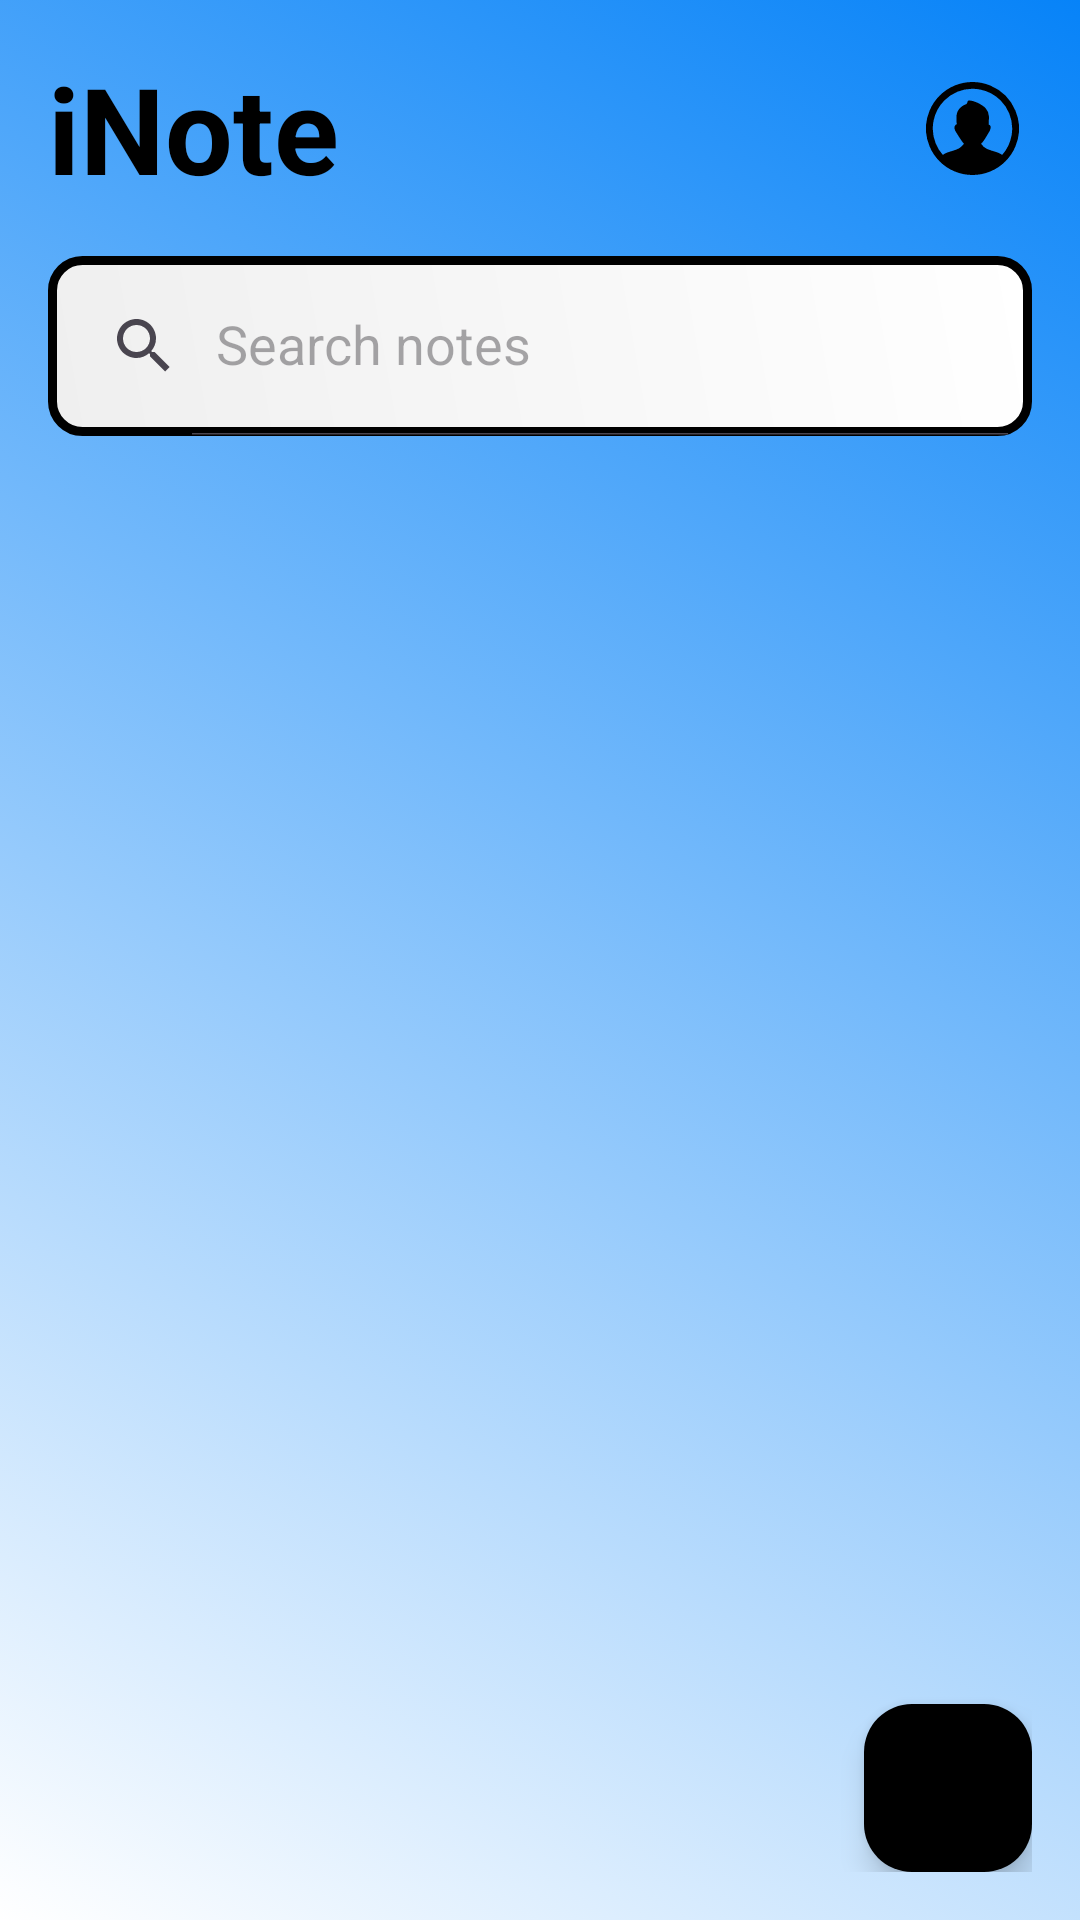

Here is an Android app screen rendered from its layout file. Give the layout XML and the strings, colors and styles it references.
<!-- AndroidManifest.xml: application theme Theme.Jots -->
<!-- res/layout/activity_main.xml -->
<RelativeLayout xmlns:android="http://schemas.android.com/apk/res/android"
    xmlns:app="http://schemas.android.com/apk/res-auto"
    xmlns:tools="http://schemas.android.com/tools"
    android:id="@+id/main"
    android:layout_width="match_parent"
    android:layout_height="match_parent"
    android:background="@drawable/gradient_background"
    android:padding="16dp"
    tools:context=".MainActivity">

    <com.google.android.material.floatingactionbutton.FloatingActionButton
        android:id="@+id/add_note_btn"
        android:layout_width="wrap_content"
        android:layout_height="wrap_content"
        android:layout_alignParentEnd="true"
        android:layout_alignParentBottom="true"
        android:backgroundTint="@color/black"
        android:src="@drawable/baseline_add_24"
        app:tint="@color/white" />

    <LinearLayout
        android:id="@+id/title_layout"
        android:layout_width="match_parent"
        android:layout_height="wrap_content"
        android:gravity="center_vertical"
        android:orientation="horizontal">

        <TextView
            android:id="@+id/title"
            android:layout_width="0dp"
            android:layout_height="wrap_content"
            android:layout_weight="1"
            android:text="iNote"
            android:textColor="@color/black"
            android:textSize="40dp"
            android:textStyle="bold" />

        <ImageButton
            android:id="@+id/profile_btn"
            android:layout_width="40dp"
            android:layout_height="40dp"
            android:background="?attr/selectableItemBackgroundBorderless"
            android:src="@drawable/account_icon"
            app:tint="@color/black" />

    </LinearLayout>

    <androidx.appcompat.widget.SearchView
        android:id="@+id/search_view"
        android:layout_width="match_parent"
        android:layout_height="60dp"
        android:layout_below="@+id/title_layout"
        android:layout_marginHorizontal="0dp"
        android:layout_marginVertical="16dp"
        android:background="@drawable/border"
        app:iconifiedByDefault="false"
        app:queryHint="Search notes" />

    <androidx.recyclerview.widget.RecyclerView
        android:id="@+id/recycler_view"
        android:layout_width="match_parent"
        android:layout_height="match_parent"
        android:layout_below="@+id/search_view"
        android:layout_marginTop="16dp" />

</RelativeLayout>
<!-- resources referenced by this layout -->
<resources>
  <color name="black">#FF000000</color>
  <color name="white">#FFFFFFFF</color>
  <!-- drawable account_icon (drawable) -->
  <vector xmlns:android="http://schemas.android.com/apk/res/android"
      android:width="30.88dp"
      android:height="30.88dp"
      android:viewportWidth="122.88"
      android:viewportHeight="122.88">
    <path
        android:fillColor="#FF000000"
        android:pathData="M61.44,0A61.31,61.31 0,0 1,84.92 4.66h0A61.66,61.66 0,0 1,118.21 38l0.1,0.24a61.39,61.39 0,0 1,-0.1 46.73h0A61.42,61.42 0,0 1,38 118.21h0A61.3,61.3 0,0 1,18 104.88l0,0A61.5,61.5 0,0 1,4.66 84.94l-0.09,-0.24A61.48,61.48 0,0 1,4.66 38v0A61.37,61.37 0,0 1,18 18l0,0A61.5,61.5 0,0 1,37.94 4.66l0.24,-0.09A61.35,61.35 0,0 1,61.44 0ZM48.78,79.89a16.44,16.44 0,0 1,-1.34 -1.62c-2.6,-3.56 -4.93,-7.58 -7.27,-11.33 -1.7,-2.5 -2.59,-4.73 -2.59,-6.52s1,-4.13 3,-4.64a101,101 0,0 1,-0.18 -11.73A16.86,16.86 0,0 1,41 41.11a17,17 0,0 1,7.58 -9.64,19.26 19.26,0 0,1 4.11,-2c2.59,-1 1.34,-4.91 4.19,-5C63.54,24.33 74.52,30 78.8,34.68a16.91,16.91 0,0 1,4.38 11l-0.27,10.57a3.31,3.31 0,0 1,2.41 2.41c0.36,1.43 0,3.39 -1.25,6.16h0c0,0.09 -0.09,0.09 -0.09,0.18 -2.75,4.53 -5.62,9.78 -8.78,14 -1.59,2.12 -2.9,1.75 -1.54,3.78 6.45,8.87 19.18,7.64 27,13.55a52.66,52.66 0,0 0,9.36 -54.72l-0.09,-0.2A52.7,52.7 0,0 0,98.55 24.33h0a52.63,52.63 0,0 0,-57 -11.49l-0.21,0.09a52.53,52.53 0,0 0,-17 11.4h0a52.63,52.63 0,0 0,-11.49 57l0.09,0.21A52.66,52.66 0,0 0,22.19 96.3c7.85,-5.91 20.58,-4.68 27,-13.55 1.12,-1.68 0.83,-1.52 -0.44,-2.86Z"/>
  </vector>
  <!-- drawable border (drawable) -->
  <?xml version="1.0" encoding="utf-8"?>
  <shape xmlns:android="http://schemas.android.com/apk/res/android"
      android:shape="rectangle">
      <gradient
          android:startColor="#EFEFEF"
          android:endColor="#FFFFFF"
          android:angle="45" />
  
      <corners android:radius="10dp"/>
      <stroke android:width="3dp" android:color="@color/black"/>
  
  </shape>
  <!-- drawable gradient_background (drawable) -->
  <?xml version="1.0" encoding="utf-8"?>
  <selector xmlns:android="http://schemas.android.com/apk/res/android">
      <item>
          <shape android:shape="rectangle">
              <gradient
              android:startColor="#FFFFFF"
              android:endColor="#0783F8"
              android:angle="45" />
          </shape>
      </item>
  </selector>
  <style name="Theme.Jots" parent="Base.Theme.Jots" />
  <style name="Base.Theme.Jots" parent="Theme.Material3.DayNight.NoActionBar">
          
          
  
          <item name="colorPrimary"> @color/myPrimary</item>
          <item name="colorPrimaryVariant"> @color/myPrimary </item>
          <item name="colorOnPrimary"> @color/white </item>
      </style>
  <color name="myPrimary"> #000000</color>
</resources>
